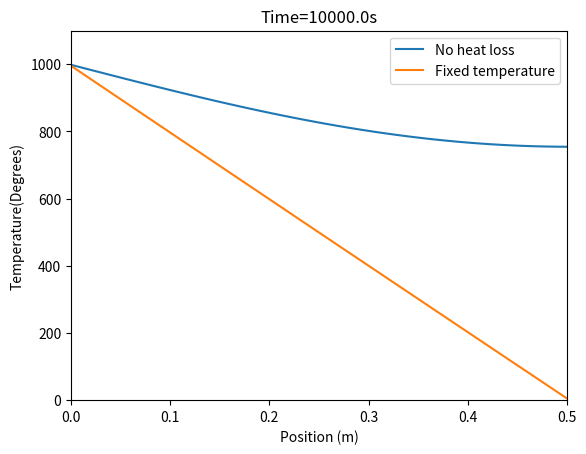

Reproduce this figure in Python.
# -*- coding: utf-8 -*-
"""
Created on Mon Mar 11 15:56:28 2019

@author: user
"""
from mpl_toolkits.mplot3d import axes3d
import numpy as np
import matplotlib.pyplot as plt
#import matplotlib.animation as animation

def TempDiffusion(RodLength,Nx,Time,Nt,TH,TC=0,Neumann=True):
    #Nx is the number of gridpoints, Nx is the number of itterations 
    #Time is the time you want the simulation to run in seconds
    #Nt is the numer of itterations the progrmam will run for
    #TH is the hot reseviour 
    #TC is the cold reservoir
    #If Neumann is true there is no heat flux out of the back end of the rod.
    
    
    dx=RodLength/Nx #Seperation between grid point in space
    dt=Time/Nt #Seperation between grid points in time 
    
    alpha=59/(450*7900) #Collective diffusion coefficent
    gamma=alpha*dt/((dx)**2)
    
    Rod=np.linspace(0,RodLength,Nx)
    Temp=20*np.ones(Nx)
    CoefficentMatrix=np.zeros((Nx,Nx))
    for i in range(1,Nx-1):
            CoefficentMatrix[i,i]=1+2*gamma 
            CoefficentMatrix[i,i+1]=CoefficentMatrix[i,i-1]=-gamma 
        
    CoefficentMatrix[0,0]=1+3*gamma
    CoefficentMatrix[0,1]=CoefficentMatrix[-1,-2]=-gamma
    
    if Neumann==True:    
        CoefficentMatrix[-1,-1]=1+gamma
    
    elif Neumann==False:
        CoefficentMatrix[-1,-1]=1+3*gamma
        
    for t in range(Nt):
        Temp[0]+=2*gamma*TH
        
        if Neumann==False:
            Temp[-1]+=2*gamma*TC
            
        Temp=np.linalg.solve(CoefficentMatrix,Temp)
        
    return Temp,Rod



T=np.linspace(100,10000,100)

for i in T:
    plt.clf()
    y,x=TempDiffusion(0.5,100,i,100,1000)
    y1,x1=TempDiffusion(0.5,100,i,100,1000,Neumann=False)
    plt.plot(x,y,label='No heat loss')
    plt.plot(x1,y1,label='Fixed temperature')
    plt.axis([0,0.5,0,1100])
    plt.legend()
    plt.xlabel('Position (m)')
    plt.ylabel('Temperature(Degrees)')
    plt.title('Time='+str(i)+'s')
    plt.show()
    plt.pause(0.1)





#
#Time=[]
#Z=[]
#for i in T:
#    Z.append(TempDiffusion(50,100,i,100,1000)[0])
#    x=np.linspace(0,50,100)
#    Time.append(i)
#
#plt.imshow(Z)
#plt.show()

'''
fig=plt.figure()
ax=fig.add_subplot(1,1,1,projection='3d')
ax.plot_surface(x, Time, Z)
plt.show()
'''